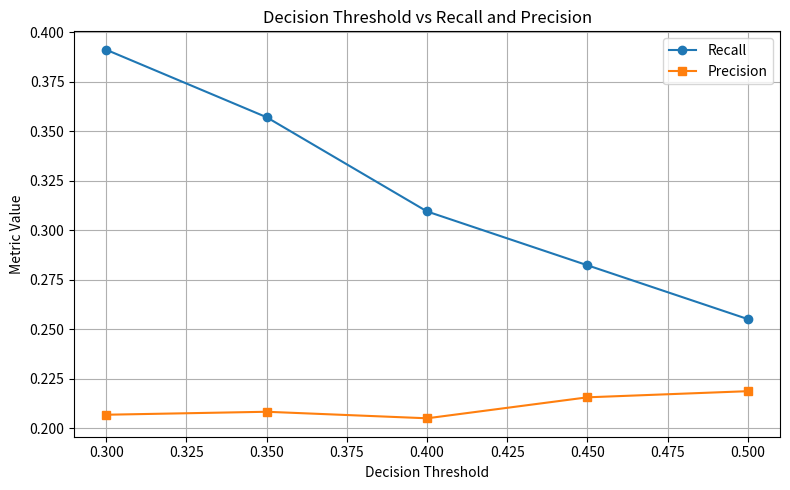
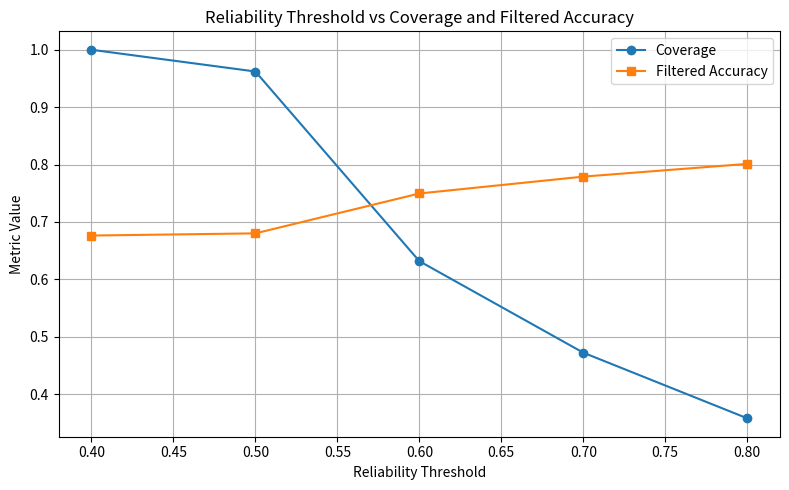
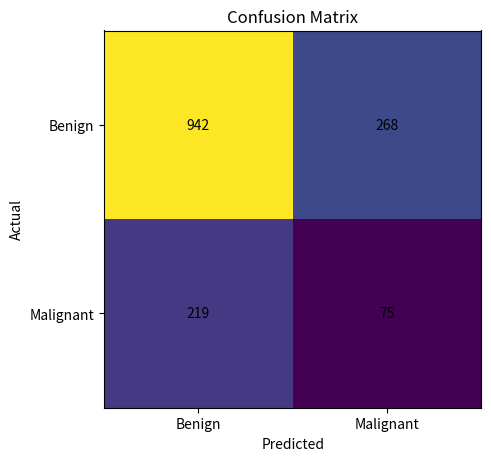
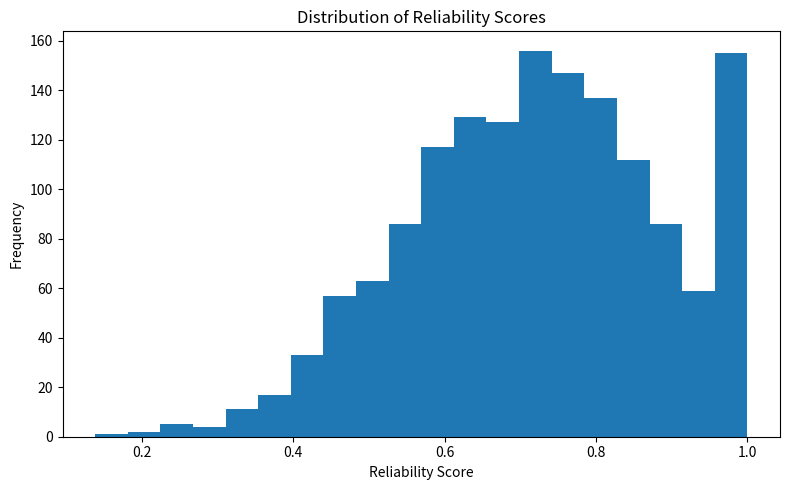

Write Python code to recreate these figures, in order.
import os
import numpy as np
import matplotlib.pyplot as plt

# Create results folder
os.makedirs("results", exist_ok=True)

# =========================
# FIGURE 1: Threshold vs Recall & Precision
# =========================
thresholds = [0.30, 0.35, 0.40, 0.45, 0.50]
recall = [0.3912, 0.3571, 0.3095, 0.2823, 0.2551]
precision = [0.2068, 0.2083, 0.2050, 0.2156, 0.2187]

plt.figure(figsize=(8, 5))
plt.plot(thresholds, recall, marker='o', label='Recall')
plt.plot(thresholds, precision, marker='s', label='Precision')
plt.xlabel("Decision Threshold")
plt.ylabel("Metric Value")
plt.title("Decision Threshold vs Recall and Precision")
plt.legend()
plt.grid(True)
plt.tight_layout()
plt.savefig("results/figure1_threshold_vs_metrics.png", dpi=300)
plt.close()

# =========================
# FIGURE 2: Reliability Threshold Trade-off
# =========================
tau = [0.4, 0.5, 0.6, 0.7, 0.8]
coverage = [1.0000, 0.9621, 0.6316, 0.4721, 0.3577]
filtered_acc = [0.6762, 0.6800, 0.7495, 0.7789, 0.8011]

plt.figure(figsize=(8, 5))
plt.plot(tau, coverage, marker='o', label='Coverage')
plt.plot(tau, filtered_acc, marker='s', label='Filtered Accuracy')
plt.xlabel("Reliability Threshold")
plt.ylabel("Metric Value")
plt.title("Reliability Threshold vs Coverage and Filtered Accuracy")
plt.legend()
plt.grid(True)
plt.tight_layout()
plt.savefig("results/figure2_reliability_tradeoff.png", dpi=300)
plt.close()

# =========================
# FIGURE 3: Confusion Matrix
# =========================
cm = np.array([[942, 268],
               [219, 75]])

plt.figure(figsize=(5, 5))
plt.imshow(cm)

for i in range(2):
    for j in range(2):
        plt.text(j, i, cm[i, j], ha='center', va='center')

plt.xticks([0, 1], ["Benign", "Malignant"])
plt.yticks([0, 1], ["Benign", "Malignant"])
plt.xlabel("Predicted")
plt.ylabel("Actual")
plt.title("Confusion Matrix")
plt.tight_layout()
plt.savefig("results/figure3_confusion_matrix.png", dpi=300)
plt.close()

# =========================
# FIGURE 4: Reliability Histogram
# =========================
np.random.seed(42)
reliability = np.random.normal(0.7175, 0.1787, 1504)
reliability = np.clip(reliability, 0, 1)

plt.figure(figsize=(8, 5))
plt.hist(reliability, bins=20)
plt.xlabel("Reliability Score")
plt.ylabel("Frequency")
plt.title("Distribution of Reliability Scores")
plt.tight_layout()
plt.savefig("results/figure4_reliability_histogram.png", dpi=300)
plt.close()

print("✅ All 4 figures saved successfully in the 'results' folder.")
